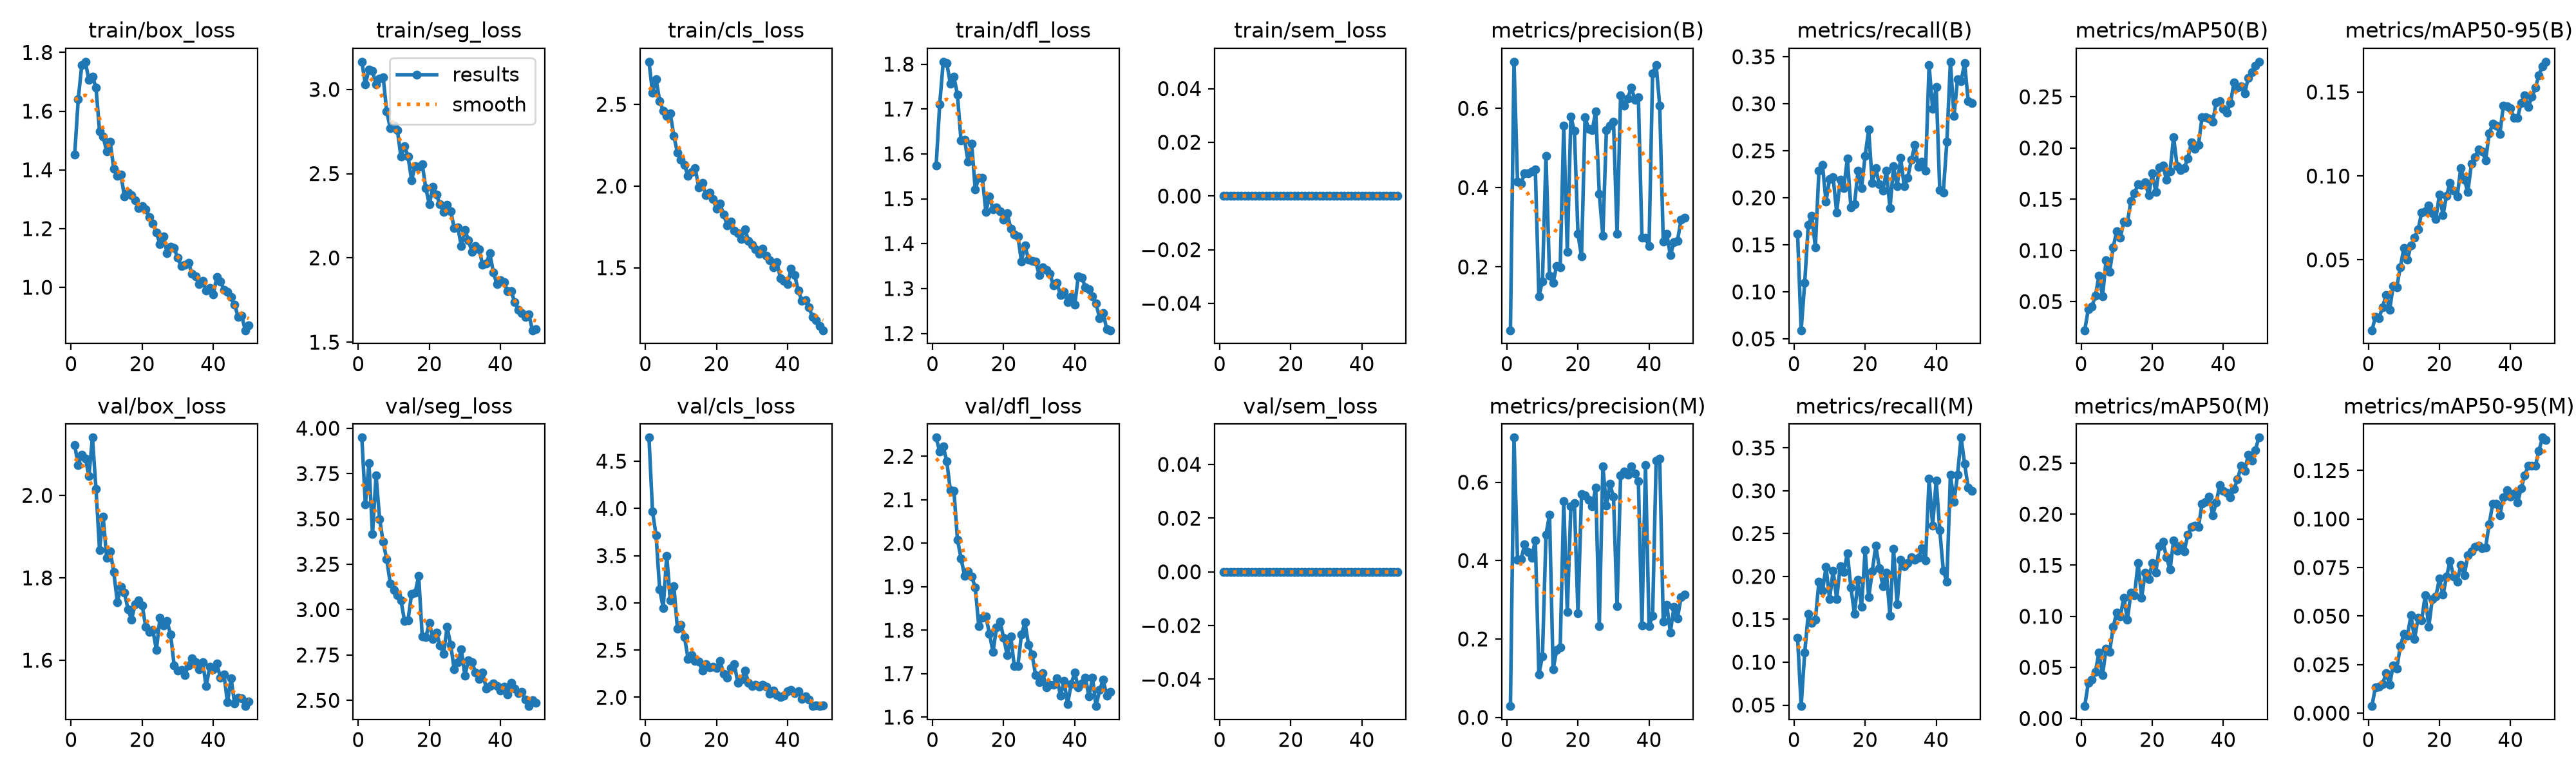

Source data for this figure (header and first rows):
epoch, time, train/box_loss, train/seg_loss, train/cls_loss, train/dfl_loss, train/sem_loss, metrics/precision(B), metrics/recall(B), metrics/mAP50(B), metrics/mAP50-95(B), metrics/precision(M), metrics/recall(M), metrics/mAP50(M), metrics/mAP50-95(M), val/box_loss, val/seg_loss, val/cls_loss, val/dfl_loss, val/sem_loss, lr/pg0, lr/pg1, lr/pg2
1, 204, 1.451, 3.164, 2.761, 1.574, 0, 0.04041, 0.1616, 0.02206, 0.00811, 0.02866, 0.1288, 0.01211, 0.00362, 2.122, 3.949, 4.751, 2.243, 0, 0.000474, 0.000474, 0.000474
2, 406.5, 1.641, 3.029, 2.572, 1.71, 0, 0.7176, 0.05915, 0.04277, 0.01599, 0.7138, 0.04878, 0.03503, 0.01341, 2.074, 3.58, 3.966, 2.211, 0, 0.0009315, 0.0009315, 0.0009315
3, 617.3, 1.757, 3.118, 2.656, 1.805, 0, 0.4149, 0.1095, 0.04535, 0.01526, 0.4019, 0.1113, 0.03824, 0.01378, 2.099, 3.808, 3.714, 2.223, 0, 0.00137, 0.00137, 0.00137
4, 829.6, 1.768, 3.109, 2.521, 1.802, 0, 0.4111, 0.171, 0.05559, 0.02197, 0.4032, 0.1561, 0.0457, 0.01504, 2.09, 3.417, 3.146, 2.188, 0, 0.001344, 0.001344, 0.001344
5, 1036, 1.706, 3.028, 2.462, 1.756, 0, 0.4363, 0.1807, 0.0754, 0.02903, 0.4413, 0.146, 0.06474, 0.02052, 2.047, 3.741, 2.946, 2.122, 0, 0.001316, 0.001316, 0.001316
6, 1238, 1.718, 3.063, 2.429, 1.772, 0, 0.4359, 0.1473, 0.05491, 0.02041, 0.421, 0.1496, 0.04232, 0.01474, 2.14, 3.5, 3.499, 2.121, 0, 0.001288, 0.001288, 0.001288
7, 1441, 1.68, 3.072, 2.444, 1.732, 0, 0.4413, 0.2289, 0.09035, 0.03439, 0.4078, 0.1937, 0.06829, 0.02467, 2.015, 3.373, 3.027, 2.008, 0, 0.001259, 0.001259, 0.001259
8, 1643, 1.532, 2.87, 2.306, 1.629, 0, 0.4461, 0.2347, 0.0789, 0.03378, 0.4518, 0.1831, 0.06517, 0.02298, 1.868, 3.278, 3.177, 1.965, 0, 0.001231, 0.001231, 0.001231
9, 2046, 1.513, 2.77, 2.205, 1.632, 0, 0.126, 0.1961, 0.103, 0.04567, 0.1096, 0.211, 0.08957, 0.03455, 1.949, 3.145, 2.729, 1.925, 0, 0.001203, 0.001203, 0.001203
10, 2355, 1.464, 2.785, 2.162, 1.583, 0, 0.1637, 0.2197, 0.1187, 0.05715, 0.1558, 0.174, 0.1036, 0.04082, 1.849, 3.108, 2.768, 1.935, 0, 0.001174, 0.001174, 0.001174
11, 2557, 1.495, 2.759, 2.128, 1.622, 0, 0.4796, 0.2217, 0.1124, 0.05021, 0.4666, 0.2064, 0.09994, 0.04001, 1.865, 3.078, 2.638, 1.924, 0, 0.001146, 0.001146, 0.001146
12, 2759, 1.403, 2.6, 2.061, 1.521, 0, 0.1779, 0.1845, 0.1279, 0.05861, 0.5171, 0.1736, 0.1185, 0.05038, 1.814, 3.052, 2.408, 1.898, 0, 0.001118, 0.001118, 0.001118
13, 2961, 1.381, 2.662, 2.085, 1.546, 0, 0.1601, 0.2189, 0.1274, 0.06338, 0.1226, 0.2121, 0.09688, 0.03822, 1.741, 2.938, 2.449, 1.81, 0, 0.001089, 0.001089, 0.001089
14, 3529, 1.384, 2.602, 2.11, 1.546, 0, 0.2031, 0.2103, 0.1486, 0.06806, 0.1711, 0.2054, 0.1231, 0.04903, 1.778, 2.942, 2.387, 1.828, 0, 0.001061, 0.001061, 0.001061
15, 3744, 1.31, 2.462, 1.993, 1.471, 0, 0.1987, 0.2418, 0.1558, 0.07817, 0.1781, 0.227, 0.1208, 0.04784, 1.763, 3.087, 2.381, 1.831, 0, 0.001033, 0.001033, 0.001033
16, 3946, 1.323, 2.546, 2.02, 1.505, 0, 0.556, 0.1899, 0.1646, 0.07911, 0.5512, 0.1872, 0.1522, 0.06069, 1.724, 3.094, 2.282, 1.792, 0, 0.001005, 0.001005, 0.001005
17, 4148, 1.314, 2.539, 1.943, 1.477, 0, 0.2381, 0.1929, 0.1638, 0.08232, 0.2686, 0.1564, 0.1182, 0.04441, 1.699, 3.185, 2.352, 1.75, 0, 0.0009763, 0.0009763, 0.0009763
18, 4349, 1.297, 2.556, 1.96, 1.481, 0, 0.5785, 0.2287, 0.1668, 0.07782, 0.5383, 0.1962, 0.143, 0.05884, 1.736, 2.851, 2.318, 1.806, 0, 0.000948, 0.000948, 0.000948
19, 4834, 1.271, 2.413, 1.919, 1.472, 0, 0.5435, 0.2104, 0.1538, 0.07453, 0.5465, 0.1645, 0.1367, 0.06023, 1.746, 2.847, 2.322, 1.82, 0, 0.0009197, 0.0009197, 0.0009197
20, 5062, 1.277, 2.318, 1.863, 1.453, 0, 0.2831, 0.2445, 0.1751, 0.08893, 0.2657, 0.2305, 0.1521, 0.06927, 1.733, 2.927, 2.31, 1.782, 0, 0.0008914, 0.0008914, 0.0008914
21, 5263, 1.265, 2.421, 1.892, 1.468, 0, 0.2261, 0.2723, 0.157, 0.07674, 0.5698, 0.1756, 0.1431, 0.06095, 1.681, 2.839, 2.385, 1.743, 0, 0.0008631, 0.0008631, 0.0008631
22, 5465, 1.239, 2.374, 1.827, 1.433, 0, 0.5779, 0.2159, 0.1809, 0.08815, 0.5663, 0.2056, 0.1688, 0.07023, 1.668, 2.874, 2.246, 1.785, 0, 0.0008348, 0.0008348, 0.0008348
23, 5667, 1.216, 2.318, 1.76, 1.42, 0, 0.5481, 0.2312, 0.1831, 0.09598, 0.5551, 0.2361, 0.1731, 0.07846, 1.673, 2.803, 2.208, 1.717, 0, 0.0008065, 0.0008065, 0.0008065
24, 5868, 1.187, 2.271, 1.784, 1.416, 0, 0.5448, 0.2141, 0.169, 0.09119, 0.5381, 0.2097, 0.1577, 0.07026, 1.625, 2.756, 2.309, 1.717, 0, 0.0007782, 0.0007782, 0.0007782
25, 6416, 1.146, 2.313, 1.729, 1.361, 0, 0.5925, 0.2077, 0.1772, 0.08793, 0.5858, 0.189, 0.1457, 0.06788, 1.704, 2.905, 2.353, 1.79, 0, 0.0007499, 0.0007499, 0.0007499
26, 6617, 1.174, 2.278, 1.71, 1.395, 0, 0.3839, 0.2287, 0.2108, 0.1045, 0.2334, 0.2041, 0.1742, 0.0763, 1.685, 2.807, 2.154, 1.817, 0, 0.0007216, 0.0007216, 0.0007216
27, 6818, 1.115, 2.177, 1.676, 1.365, 0, 0.2782, 0.1889, 0.182, 0.09792, 0.6402, 0.1538, 0.1643, 0.07121, 1.695, 2.67, 2.185, 1.766, 0, 0.0006934, 0.0006934, 0.0006934
28, 7019, 1.139, 2.182, 1.736, 1.361, 0, 0.5446, 0.2335, 0.1787, 0.09047, 0.5397, 0.2321, 0.1695, 0.0812, 1.662, 2.711, 2.283, 1.744, 0, 0.0006651, 0.0006651, 0.0006651
29, 7220, 1.133, 2.07, 1.665, 1.36, 0, 0.5567, 0.2121, 0.1804, 0.1073, 0.5952, 0.1675, 0.1638, 0.08327, 1.587, 2.781, 2.156, 1.696, 0, 0.0006368, 0.0006368, 0.0006368
30, 7426, 1.1, 2.166, 1.64, 1.33, 0, 0.5656, 0.2425, 0.1897, 0.111, 0.563, 0.2196, 0.1797, 0.08566, 1.574, 2.635, 2.121, 1.681, 0, 0.0006085, 0.0006085, 0.0006085
31, 7627, 1.072, 2.106, 1.612, 1.347, 0, 0.2832, 0.2122, 0.2054, 0.1157, 0.2832, 0.2122, 0.1876, 0.08638, 1.577, 2.722, 2.131, 1.701, 0, 0.0005802, 0.0005802, 0.0005802
32, 7833, 1.078, 2.034, 1.586, 1.342, 0, 0.6321, 0.2212, 0.1989, 0.1147, 0.6166, 0.2154, 0.189, 0.08506, 1.564, 2.711, 2.115, 1.668, 0, 0.0005519, 0.0005519, 0.0005519
33, 8035, 1.084, 2.071, 1.617, 1.333, 0, 0.6064, 0.2403, 0.2033, 0.1094, 0.6267, 0.2227, 0.1874, 0.08543, 1.587, 2.653, 2.131, 1.674, 0, 0.0005236, 0.0005236, 0.0005236
34, 8237, 1.046, 2.051, 1.572, 1.306, 0, 0.6245, 0.256, 0.2299, 0.1253, 0.6193, 0.2195, 0.2103, 0.09742, 1.605, 2.617, 2.113, 1.674, 0, 0.0004953, 0.0004953, 0.0004953
35, 8438, 1.037, 1.958, 1.545, 1.312, 0, 0.6531, 0.2329, 0.2299, 0.131, 0.6399, 0.2219, 0.2122, 0.1079, 1.596, 2.653, 2.037, 1.689, 0, 0.000467, 0.000467, 0.000467
36, 8639, 1.011, 1.967, 1.503, 1.285, 0, 0.6222, 0.2386, 0.2285, 0.1298, 0.6226, 0.233, 0.2171, 0.108, 1.579, 2.565, 2.075, 1.649, 0, 0.0004387, 0.0004387, 0.0004387
37, 8841, 1.021, 2.028, 1.534, 1.293, 0, 0.6272, 0.2289, 0.2256, 0.1251, 0.6022, 0.219, 0.199, 0.102, 1.595, 2.578, 2.026, 1.683, 0, 0.0004104, 0.0004104, 0.0004104
38, 9043, 0.9888, 1.915, 1.436, 1.269, 0, 0.2743, 0.3409, 0.2448, 0.142, 0.2343, 0.3139, 0.2115, 0.1111, 1.537, 2.592, 2.006, 1.63, 0, 0.0003821, 0.0003821, 0.0003821
39, 9244, 0.9974, 1.844, 1.421, 1.281, 0, 0.2741, 0.2944, 0.246, 0.1417, 0.6429, 0.2592, 0.2288, 0.1149, 1.584, 2.577, 2.018, 1.676, 0, 0.0003538, 0.0003538, 0.0003538
40, 9445, 0.9761, 1.869, 1.398, 1.264, 0, 0.2523, 0.3175, 0.2385, 0.1404, 0.2331, 0.3121, 0.2225, 0.1116, 1.578, 2.556, 2.062, 1.702, 0, 0.0003255, 0.0003255, 0.0003255
41, 9662, 1.035, 1.856, 1.496, 1.327, 0, 0.6885, 0.2082, 0.2347, 0.1346, 0.2595, 0.2541, 0.2211, 0.1133, 1.592, 2.574, 2.078, 1.668, 0, 0.0002972, 0.0002972, 0.0002972
42, 9861, 1.021, 1.803, 1.455, 1.324, 0, 0.7096, 0.2058, 0.2439, 0.1348, 0.6559, 0.2069, 0.2163, 0.1085, 1.558, 2.531, 2.042, 1.678, 0, 0.0002689, 0.0002689, 0.0002689
43, 10060, 0.9916, 1.803, 1.361, 1.303, 0, 0.6068, 0.2595, 0.2639, 0.1436, 0.6608, 0.1942, 0.2246, 0.1158, 1.566, 2.596, 2.061, 1.691, 0, 0.0002406, 0.0002406, 0.0002406
44, 10259, 0.9836, 1.739, 1.299, 1.298, 0, 0.2646, 0.3446, 0.2593, 0.1481, 0.2437, 0.3185, 0.2339, 0.1226, 1.498, 2.564, 1.982, 1.648, 0, 0.0002123, 0.0002123, 0.0002123
45, 10456, 0.9665, 1.692, 1.3, 1.282, 0, 0.2832, 0.2868, 0.2601, 0.1412, 0.2864, 0.2873, 0.2472, 0.1275, 1.556, 2.542, 2.011, 1.69, 0, 0.0001841, 0.0001841, 0.0001841
46, 10654, 0.9405, 1.672, 1.259, 1.266, 0, 0.2292, 0.3262, 0.2531, 0.1472, 0.2167, 0.3184, 0.2421, 0.1276, 1.495, 2.548, 1.977, 1.625, 0, 0.0001558, 0.0001558, 0.0001558
47, 10852, 0.8987, 1.65, 1.2, 1.234, 0, 0.262, 0.3241, 0.2685, 0.1525, 0.2813, 0.362, 0.2578, 0.1275, 1.51, 2.503, 1.906, 1.662, 0, 0.0001275, 0.0001275, 0.0001275
48, 11051, 0.9032, 1.666, 1.18, 1.246, 0, 0.2661, 0.3429, 0.2741, 0.1601, 0.253, 0.3315, 0.2525, 0.1352, 1.508, 2.468, 1.912, 1.686, 0, 9.91726e-05, 9.91726e-05, 9.91726e-05
49, 11249, 0.8536, 1.571, 1.142, 1.209, 0, 0.3188, 0.3029, 0.2806, 0.1654, 0.306, 0.3035, 0.2627, 0.142, 1.489, 2.502, 1.91, 1.649, 0, 7.08784e-05, 7.08784e-05, 7.08784e-05
50, 11447, 0.871, 1.577, 1.117, 1.207, 0, 0.3237, 0.3008, 0.2842, 0.1681, 0.3134, 0.3002, 0.275, 0.1407, 1.499, 2.487, 1.915, 1.658, 0, 4.25842e-05, 4.25842e-05, 4.25842e-05
